3-way image classification set "mvtec" from GitHub (nrl-ai/image-classification); label vocabulary: bolts, screw, tapping screw.

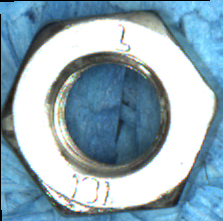
Label: bolts

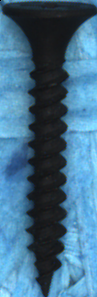
Label: tapping screw

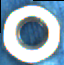
Label: bolts

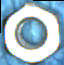
Label: bolts

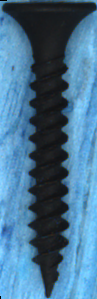
Label: tapping screw

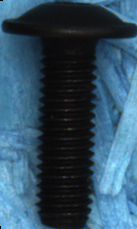
Label: screw
